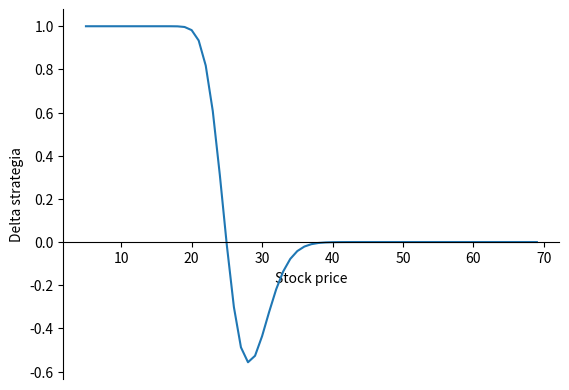
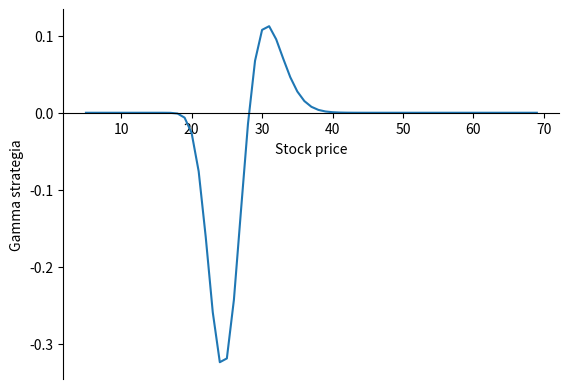
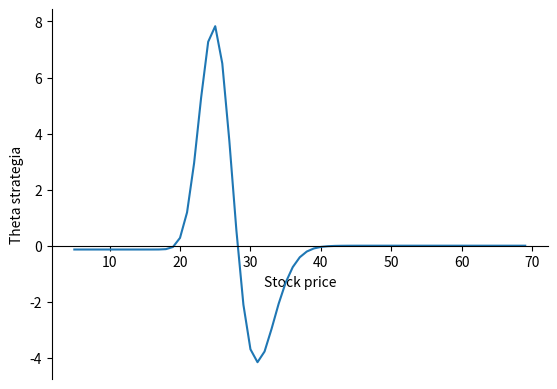
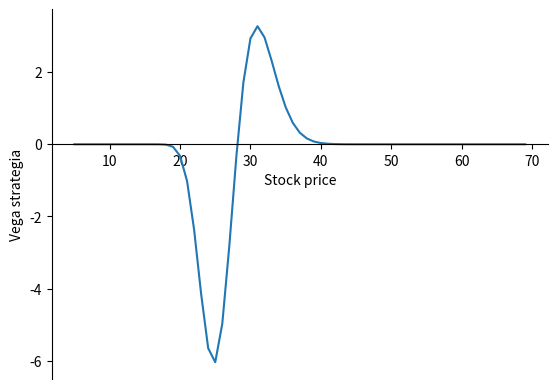
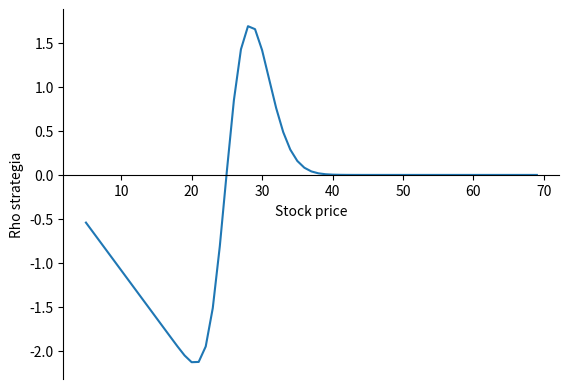

Write the Python code that produced these figures, in order.
import numpy as np
import scipy.stats
import math
import matplotlib.pyplot as plt


T= 39/360
volatility = 0.28
risk_free =0.0068

def Put_price(Price, T, volatility, strike, risk_free):
    d1 = ((np.log(Price / strike)) + (risk_free + ((volatility ** 2) / 2)) * T) / (volatility * np.sqrt(T))
    d2 = ((np.log(Price / strike)) + (risk_free - ((volatility ** 2) / 2)) * T) / (volatility * np.sqrt(T))
    return ((strike * math.exp(-T * risk_free) * scipy.stats.norm.cdf(d2)-Price * scipy.stats.norm.cdf(d1)))

Price = np.arange(5,70)


fig = plt.figure()
ax = plt.subplot(1,1,1)
ax.spines["top"].set_color("none")
ax.spines["right"].set_color("none")
ax.spines["bottom"].set_position("zero")
plt.xlabel("Stock price")
plt.ylabel("Delta strategia")


def Delta_Put(Price, T, volatility, strike, risk_free):
    d1 = ((np.log(Price / strike)) + (risk_free + ((volatility ** 2) / 2)) * T) / (volatility * np.sqrt(T))
    Delta = scipy.stats.norm.cdf(d1)-1
    return Delta

Delta_Str = -2*(Delta_Put(Price, T, volatility,25, risk_free))+(Delta_Put(Price, T, volatility,30, risk_free))
#print("Delta strategia", Delta_Str)
plt.plot(Price,Delta_Str)
plt.show()

fig = plt.figure()
ax = plt.subplot(1,1,1)
ax.spines["top"].set_color("none")
ax.spines["right"].set_color("none")
ax.spines["bottom"].set_position("zero")
plt.xlabel("Stock price")
plt.ylabel("Gamma strategia")

def Gamma_Put(Price, T, volatility, strike, risk_free):
    d1 = ((np.log(Price / strike)) + (risk_free + ((volatility ** 2) / 2)) * T) / (volatility * np.sqrt(T))
    phi = (np.exp((-d1**2)/2)/(np.sqrt(2*math.pi)))
    Gamma = (phi)/(Price*volatility*np.sqrt(T))
    return Gamma
Gamma_str=-2*Gamma_Put(Price, T, volatility, 25, risk_free)+Gamma_Put(Price, T, volatility, 30, risk_free)
#print("Gamma strategia", Gamma_str)
plt.plot(Price,Gamma_str)
plt.show()

fig = plt.figure()
ax = plt.subplot(1,1,1)
ax.spines["top"].set_color("none")
ax.spines["right"].set_color("none")
ax.spines["bottom"].set_position("zero")
plt.xlabel("Stock price")
plt.ylabel("Theta strategia")

def Theta_Put (Price, T, volatility, strike, risk_free):
    d1 = ((np.log(Price / strike)) + (risk_free + ((volatility ** 2) / 2)) * T) / (volatility * np.sqrt(T))
    d2 = ((np.log(Price / strike)) + (risk_free - ((volatility ** 2) / 2)) * T) / (volatility * np.sqrt(T))
    phi = (np.exp((-d1**2)/2)/(np.sqrt(2*math.pi)))
    Nd2 =scipy.stats.norm.cdf(-d2)
    Theta = -((Price*phi*volatility)/(2*np.sqrt(T)))+(risk_free*strike*np.exp(-risk_free*T)*Nd2)
    return Theta
Theta_str= -2*Theta_Put (Price, T, volatility, 25, risk_free)+Theta_Put (Price, T, volatility, 30, risk_free)
#print("Theta strategia", Theta_str)
plt.plot(Price,Theta_str)
plt.show()

fig = plt.figure()
ax = plt.subplot(1,1,1)
ax.spines["top"].set_color("none")
ax.spines["right"].set_color("none")
ax.spines["bottom"].set_position("zero")
plt.xlabel("Stock price")
plt.ylabel("Vega strategia")

def Vega_put(Price, T, volatility, strike, risk_free):
    d1 = ((np.log(Price / strike)) + (risk_free + ((volatility ** 2) / 2)) * T) / (volatility * np.sqrt(T))
    Nd1 = (np.exp((-d1**2)/2))/(np.sqrt(2*np.pi))
    Vega = Price*np.sqrt(T)*Nd1
    return Vega
Vega_str = -2*Vega_put(Price, T, volatility, 25, risk_free)+ Vega_put(Price, T, volatility, 30, risk_free)
#print("Vega strategia", Vega_str)
plt.plot(Price,Vega_str)
plt.show()


fig = plt.figure()
ax = plt.subplot(1,1,1)
ax.spines["top"].set_color("none")
ax.spines["right"].set_color("none")
ax.spines["bottom"].set_position("zero")
plt.xlabel("Stock price")
plt.ylabel("Rho strategia")

def Rho_put(Price, T, volatility, strike, risk_free):
    d1 = ((np.log(Price / strike)) + (risk_free + ((volatility ** 2) / 2)) * T) / (volatility * np.sqrt(T))
    Rho = T*Price*np.exp(-risk_free*T)*scipy.stats.norm.cdf(-d1)
    return Rho
Rho_str = -2*Rho_put(Price, T, volatility,25, risk_free)+Rho_put(Price, T, volatility, 30, risk_free)
#print("Rho strategia", Rho_str)
plt.plot(Price,Rho_str)
plt.show()
